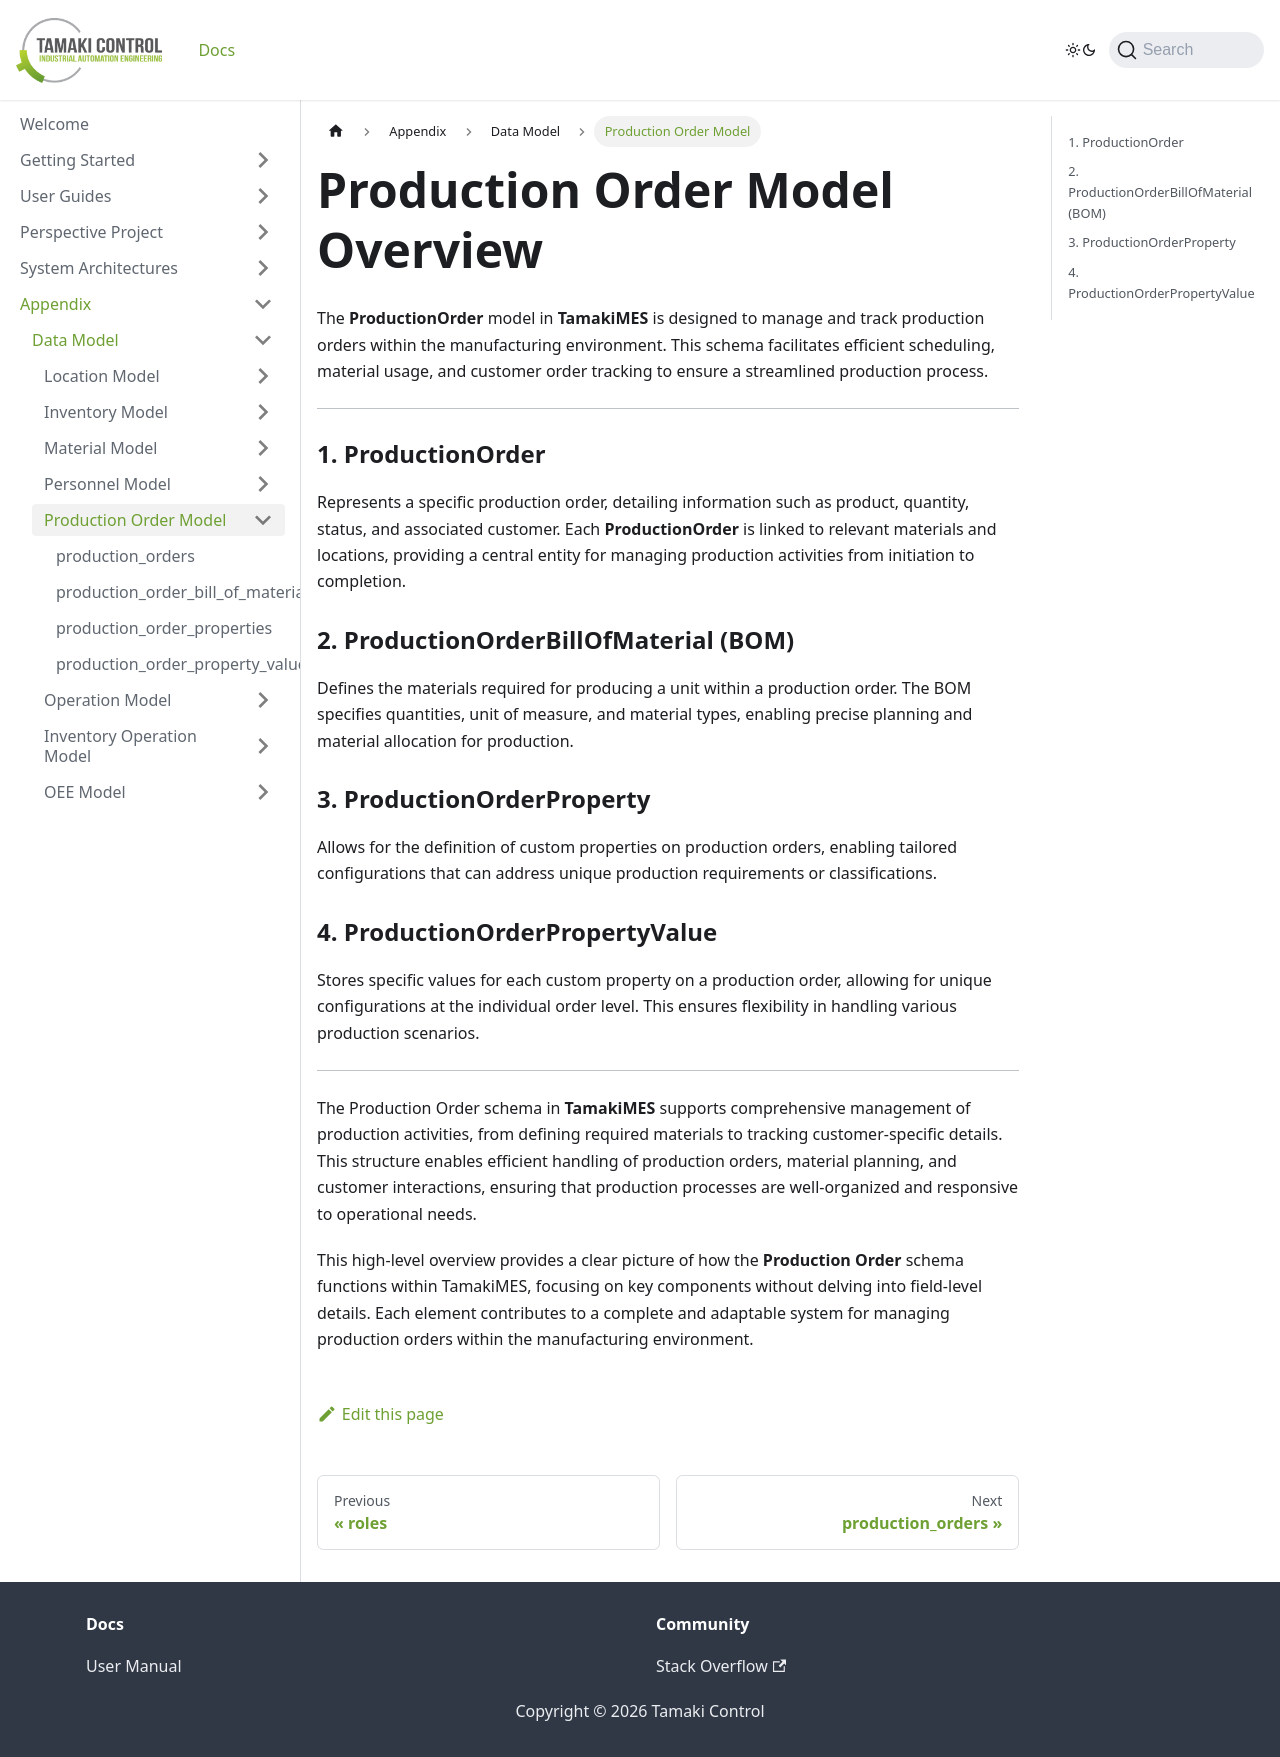

repository: TamakiControl/tamaki-mes-docs · page: docs/appendix/data-model/production-order-model/intro/index.html · generator: docusaurus

# Production Order Model Overview

The **ProductionOrder** model in **TamakiMES** is designed to manage and track production orders within the
manufacturing environment. This schema facilitates efficient scheduling, material usage, and customer order tracking to
ensure a streamlined production process.

---

### 1. ProductionOrder

Represents a specific production order, detailing information such as product, quantity, status,
and associated customer. Each **ProductionOrder** is linked to relevant materials and locations, providing a central
entity for managing production activities from initiation to completion.

### 2. ProductionOrderBillOfMaterial (BOM)

Defines the materials required for producing a unit within a production order. The BOM specifies quantities,
unit of measure, and material types, enabling precise planning and material allocation for production.

### 3. ProductionOrderProperty

Allows for the definition of custom properties on production orders, enabling tailored
configurations that can address unique production requirements or classifications.

### 4. ProductionOrderPropertyValue

Stores specific values for each custom property on a production order, allowing for unique configurations at
the individual order level. This ensures flexibility in handling various production scenarios.

---

The Production Order schema in **TamakiMES** supports comprehensive management of production activities, from defining
required materials to tracking customer-specific details. This structure enables efficient handling of production
orders, material planning, and customer interactions, ensuring that production processes are well-organized and
responsive to operational needs.

This high-level overview provides a clear picture of how the **Production Order** schema functions within TamakiMES,
focusing on key components without delving into field-level details. Each element contributes to a complete and
adaptable system for managing production orders within the manufacturing environment.
